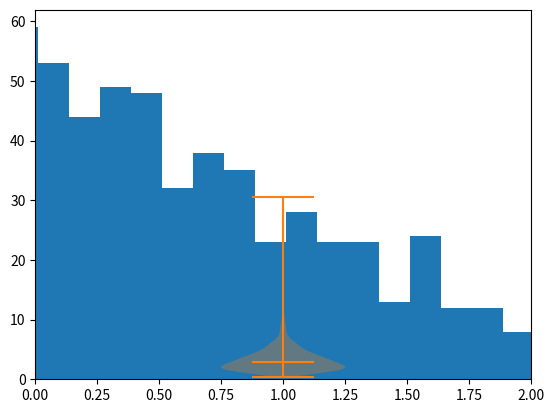

The script that saved this image:
#!/usr/bin/env python
# coding: utf-8

# # COURSE: Generate and visualize data in Python and MATLAB
# 
# ## SECTION: Descriptive statistics
# 
# ### https://www.udemy.com/course/suv-data-mxc/?couponCode=201910
# 
# [redacted]

# In[ ]:


import numpy as np
import matplotlib.pyplot as plt
import scipy.stats as stats


# 
# ---
# # VIDEO: Mean, median, standard deviation, variance
# ---
# 

# In[ ]:


## mean (aka average or arithmetic mean)

# some numbers
vect = [ 1,2,3,2 ]
    #    1,2,2,3
n = len(vect)


# mean by definition
meanval1 = sum(vect) / n

# mean by function
meanval2 = np.mean(vect)

print(meanval1,meanval2)


# In[ ]:


## median

# easiest to the use the built-in function
medianval = np.median(vect)

print(medianval)


# In[ ]:


## standard deviation

# first, mean-center
vectC = vect - np.mean(vect)

# then, sum of squared elements, divide by N-1, take square root
stdval1 = np.sqrt(  np.sum( vectC**2 ) / (n-1)  )

# or use the function
stdval2 = np.std(vect,ddof=1) # note the second input to provide an unbiased estimate

print(stdval1,stdval2)


# In[ ]:


## variance

# it's standard deviation squared
varval1 = stdval1**2

# or use the function
varval2 = np.var(vect,ddof=1) # again, note the second input

print(varval1,varval2)


# 
# ---
# # VIDEO: Histogram
# ---
# 

# In[ ]:


# generate some random data
data  = np.random.randn(1000)
nbins = 50

plt.hist(data,nbins)
plt.show()


# 
# ---
# # VIDEO: Interquartile range
# ---
# 

# In[ ]:


## random number data
n = 1000
data = np.random.randn(n)

# rank-transform the data and scale to 1
dataR = stats.rankdata(data)/n

# find the values closest to 25% and 75% of the distribution
q1 = np.argmin(np.abs(dataR-.25))
q3 = np.argmin(np.abs(dataR-.75))

# get the two values in the data
iq_vals = [ data[q1],data[q3] ]

# IQR is the difference between them
iqrange1 = iq_vals[1] - iq_vals[0]

# here's the scipy function
iqrange2 = stats.iqr(data)

print(iqrange1,iqrange2)


# 
# ---
# # VIDEO: Violin plot
# ---
# 

# In[ ]:


# generate data
m =   1   # mean
s =  .6   # standard deviation
n = 2000  # number of data points
data = np.exp( s*np.random.randn(n) + m )


plt.violinplot(data,showmedians=True)
plt.xlim([0,2])
plt.show()

